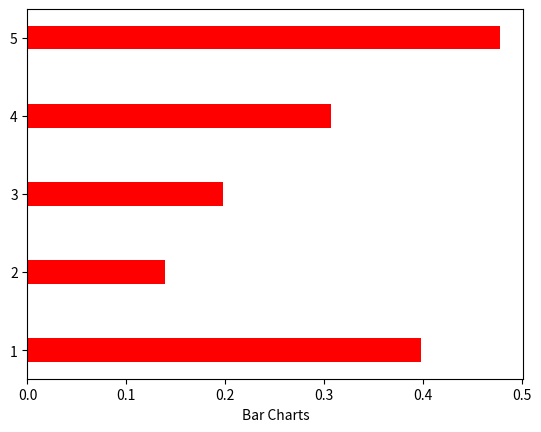

This chart was generated by the following Python code:
#~~~~~~~~~~~~~~~~~~~~~~~~~~~~~~~~~~~~~~~~~~~~~~
# -*- coding: utf-8 -*-   [ 3-5. (Bar Charts)]    ~~~~~~~~~~~~~~~~~~~~~~~~~~~~~~~~~~~~~~~~~~~~~~~~~~~~~~~~~
#
import numpy as np
import matplotlib.pyplot as plt

bar_value = np.random.random(5)
x_position = np.arange(5)+1

plt.barh(x_position,bar_value,height=0.3,color = 'r')
plt.xlabel('Bar Charts')